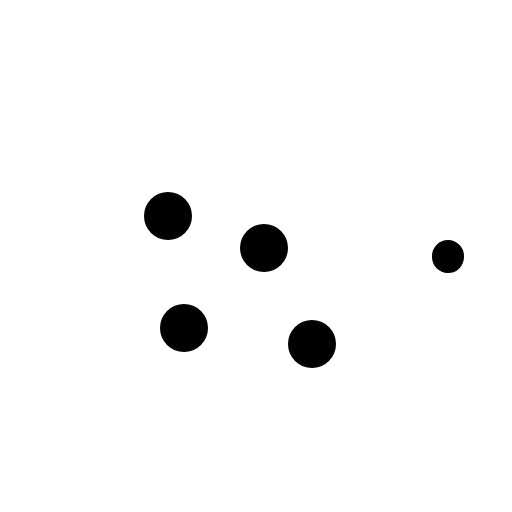
t = 0.00 s
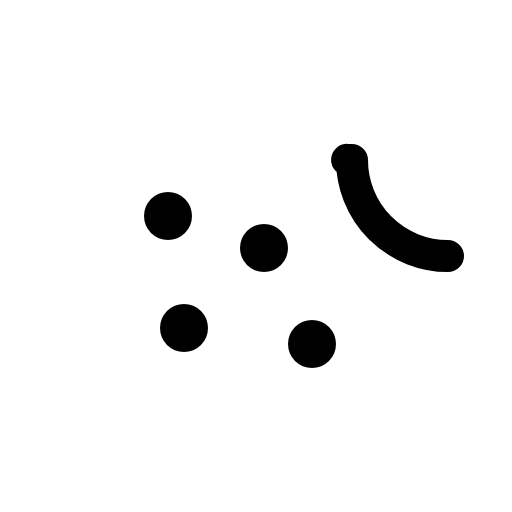
t = 0.38 s
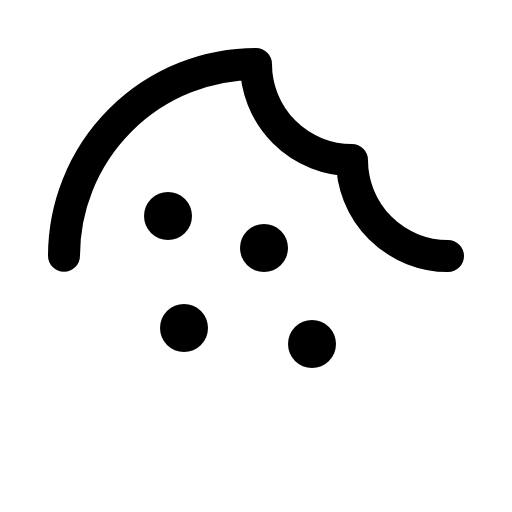
t = 0.75 s
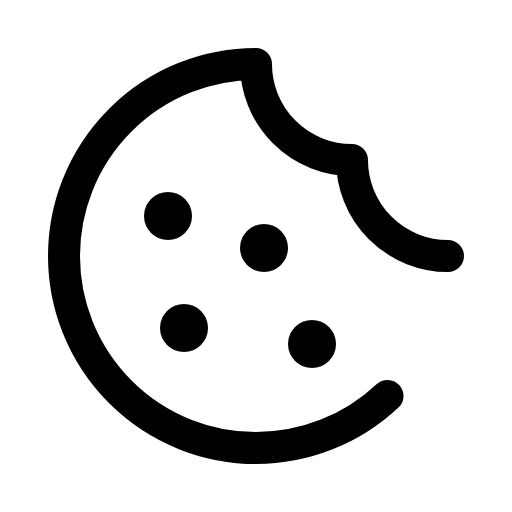
t = 1.13 s
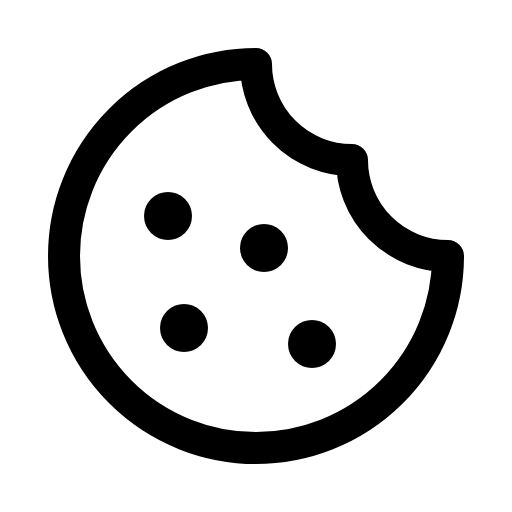
t = 1.50 s

The animated SVG that drew these frames (rendered in a browser with its animation timeline set to each time). Animation: 1 CSS @keyframes rule; one cycle of 1.50 s.

<svg xmlns="http://www.w3.org/2000/svg" viewBox="0 0 256 256">
  <style>
    .draw-line {
      stroke-dasharray: 1;
      stroke-dashoffset: 0;
    }
    svg:hover .draw-line {
      animation: phosphor-draw-in 1.5s ease-in-out forwards;
    }
    @keyframes phosphor-draw-in {
      from { stroke-dashoffset: 1; }
      to { stroke-dashoffset: 0; }
    }
  </style><rect width="256" height="256" fill="none"/><circle cx="156" cy="172" r="12"/><circle cx="92" cy="164" r="12"/><circle cx="84" cy="108" r="12"/><circle cx="132" cy="124" r="12"/><path d="M224,128a48,48,0,0,1-48-48,48,48,0,0,1-48-48,96,96,0,1,0,96,96Z" fill="none" stroke="currentColor" stroke-linecap="round" stroke-linejoin="round" stroke-width="16" class="draw-line" pathLength="1" style="animation-delay: 0s"/></svg>
